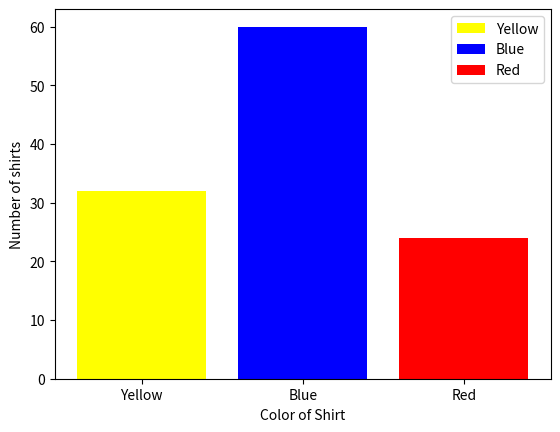

The matplotlib source for this figure:
# Create a bar chart with suitable title for both axis label and
# plot. Add legends also
# shirt = ["Yellow", "Blue", "Red"]
# quantity = [32, 60, 24]
# Also maintain the color of bar same as that of corresponding shirt

import matplotlib.pyplot as plt

shirt = ["Yellow", "Blue", "Red"]
quantity = [32, 60, 24]
# Plot the bars with labels

bars = plt.bar(shirt, quantity, color=shirt)
# Add labels to the bars
for i, bar in enumerate(bars):
    bar.set_label(shirt[i])

plt.xlabel("Color of Shirt")
plt.ylabel("Number of shirts")
# Add legend
plt.legend()
plt.show()
